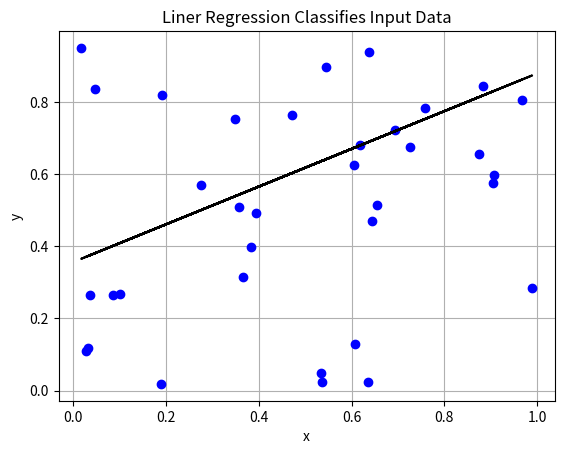

This chart was generated by the following Python code:
import numpy as np
import matplotlib.pyplot as plt
import math

# Initializing input and splitting it in batches
# =========================================================
# Initializing input and splitting it in batches
# =========================================================
def input(N_batches, N_xy_perBatch):
    a_b_c_initial_value = np.random.rand(1, 3)
    x_y = np.random.rand(N_batches, N_xy_perBatch, 2)
    return a_b_c_initial_value[0], x_y


# derivative of cost func 1: C_1(a,b,c) = SUM max(di)
# ========================================================
def df_cost1(a_b_c, x_y):
    [a,b,c] = a_b_c
    [x,y] = x_y
    d_a = (x*math.sqrt(a**2+b**2)-a*(a*x+b*y+c))/(a**2+b**2)
    d_b = (y*math.sqrt(a**2+b**2)-b*(a*x+b*y+c))/(a**2+b**2)
    d_c = (1/math.sqrt(a**2+b**2))
    df = np.asarray([d_a,d_b,d_c])
    return df


# adjust (a,b,c) based on h and df
# ========================================================
def update_coef_p(a_b_c, d_abc):
    a_updated = a_b_c[0] + d_abc[0]
    b_updated = a_b_c[1] + d_abc[1]
    c_updated = a_b_c[2] + d_abc[2]
    a_b_c_updated = [a_updated, b_updated, c_updated]
    return a_b_c_updated


# Distance before an arbitrary point, (x,y), and an aritrary line, ax+by+c=0
def Distance_point_line(a_b_c, x_y):
    a = a_b_c[0]
    b = a_b_c[1]
    c = a_b_c[2]
    x = x_y[0]
    y = x_y[1]
    d = (a * x + b * y + c) /math.sqrt(a ** 2 + b ** 2)
    return d


# distance between point (x,y) to line, ax+by+c=0
# ========================================================
def normalDistance(a_b_c_initial_value, x_y):
    a_initial_value = a_b_c_initial_value[0]
    b_initial_value = a_b_c_initial_value[1]
    c_initial_value = a_b_c_initial_value[2]
    x = x_y[0]
    y = x_y[1]
    # compute vertical distance between (x,y) and the line(a,b,c)
    a_b_c = np.asarray([a_initial_value, b_initial_value, c_initial_value])
    h = Distance_point_line(a_b_c, x_y)
    return h

# maximum of d (in-batch)
# ============================
def sort_topN(d, N_top):
    # d_sorted_big2small = float(d)[N_top - 1:-1].sort
    d_sorted_big2small = np.sort(d)[::-1][0:N_top]
    d_mean = np.mean(d_sorted_big2small)
    return d_sorted_big2small, d_mean

# Serial Max Processing inside Each Batch
# ========================================================
def maximum_perBatch(a_b_c, x_y, N_xy_perBatch, N_top):
    a_b_c_is = np.empty((N_xy_perBatch, 3))
    df = np.empty((N_xy_perBatch,1))
    d = np.empty((N_xy_perBatch, 1))
    h = []
    for i in range(N_xy_perBatch):
        # compute derivative
        df = df_cost1(a_b_c, x_y[i])
        # based input(x,y) to update (a,b,c)
        a_b_c_is[i] = update_coef_p(a_b_c, df)
        # compute the normal distance
        d[i] = normalDistance(a_b_c, x_y[i])
        h.append(float(d[i]))
        # update a,b,c
        a_b_c = a_b_c_is[i]
    d = h
    #  the index of maximum d of the batch
    d_max_index = np.argmax(np.asarray(d))
    # pick up the N_top maximum elements in the two arrays
    d_sortedTopN_big2small, d_mean = sort_topN(d, N_top)
    return a_b_c_is, d, d_max_index, d_sortedTopN_big2small, d_mean

# Parallel processing cross all batches
# ========================================================
def maximum_crossBatches(a_b_c, x_y, N_batches, N_xy_perBatch, N_top):
    a_b_c_is = np.zeros((N_batches, N_xy_perBatch, 3))
    d = np.zeros((N_batches, N_xy_perBatch))
    d_sortedTopN_big2small = np.zeros((N_batches, N_top))
    d_mean = np.zeros((N_batches, 1))
    d_mean_list = [] # list
    d_max_index = np.zeros((N_batches,1))
    d_max_index_list = []
    for ii in range(N_batches):
        a_b_c_is[ii], d[ii], d_max_index[ii], d_sortedTopN_big2small[ii], d_mean[ii] = maximum_perBatch(a_b_c, x_y[ii], N_xy_perBatch, N_top)
        d_mean_list.append(float(d_mean[ii]))
        d_max_index_list.append(int(d_max_index[ii]))
        # index of minimum value in d
    d_min_index = np.argmax(np.asarray(d_mean_list))
    # minimum value of d
    d_min = min(np.asarray(d_mean))
    # based d_min_index to reach the final a,b,c
    a_b_c_final = a_b_c_is[d_min_index, np.asarray(d_max_index_list)[d_min_index]]
    # get the point (x,y)
    x_y_final = x_y[d_min_index, np.asarray(d_max_index_list)[d_min_index]]
    # print('a_b_c_is=', a_b_c_is)
    # print('d_min_index=', d_min_index)
    # print('d_max_index=', np.asarray(d_max_index_list)[d_min_index])
    # print('Per Cross Batches: ')
    # print('------------------------')
    # print("a_b_c_final=", a_b_c_final)
    return a_b_c_is, a_b_c_final, x_y_final, d, d_sortedTopN_big2small, d_mean



# Plot
# ========================================================
def plot_data(x_y, a_b_c_final):
    # [x, y] = x_y.reshape(N_batches*N_xy_perBatch,2)
    x = x_y.reshape(N_batches * N_xy_perBatch, 2)[:,0]
    y = x_y.reshape(N_batches * N_xy_perBatch, 2)[:,1]
    # [a, b, c] = a_b_c_final
    a = a_b_c_final[0]
    b = a_b_c_final[1]
    c = a_b_c_final[2]
    # get y on the regression line
    y_regression_line = get_y_from_a_b_c(x, a_b_c_final)
    # plot
    plt.figure()
    plt.plot(x, y, 'bo', x, y_regression_line, 'k')
    plt.yscale('linear')
    plt.xlabel('x')
    plt.ylabel('y')
    plt.title('Liner Regression Classifies Input Data')
    plt.grid(True)
    # plt.legend(loc='lower right')
    plt.show()

# derivative of cost func 2: C_2(a,b,c) = SUM (-ax/b-c/b-y)^2
# ========================================================
def df_cost2(a_b_c, x_y):
  [a,b,c] = a_b_c
  [x,y] = x_y
  da = (-x/b) * 2*(-a*x/b-c/b-y)
  db = (a*x+c)/b * 2*(-a*x/b-c/b-y)
  dc = (-1/b) * 2*(-a*x/b-c/b-y)
  df = np.asarray([da,db,dc])
  return df


def minimize_C2(a_b_c, x_y):
    for i in range(np.size(x_y,0)):
        df_final = df_cost2(a_b_c, x_y[i])
        # update a, b, c
        a_b_c_new = update_coef_p(a_b_c_final, df_final)
        a_b_c = a_b_c_new
    return a_b_c

# get y from ax+by+c=0
def get_y_from_a_b_c(x, a_b_c_final):
    # [a, b, c] = a_b_c_final
    a = a_b_c_final[0]
    b = a_b_c_final[1]
    c = a_b_c_final[2]
    # y = -ax/b -c/b
    y_regression_line = -a*x/b - c/b
    return y_regression_line


# Processing:
# ===============================================
# Initializing
N_batches = 7
N_xy_perBatch = 5
N_top = 3
a_b_c_is = np.empty((N_batches, N_xy_perBatch,3))
d = np.zeros((N_batches, N_xy_perBatch))
d_sortedTopN = np.zeros((N_batches, N_top))
d_mean = np.zeros((N_batches, 1))
batch_d_mean = np.zeros((N_batches, 1))
a_b_c_final = np.zeros((1,3))
x_y_final = np.zeros((1,2))

# Input
a_b_c, x_y = input(N_batches, N_xy_perBatch)


N_epoch = 9
N_iter = 49
df_final = np.zeros((N_epoch, N_iter,3))
a_b_c_updated_final = np.zeros((N_epoch, N_iter, 3))

for k in range(N_epoch):
    # print("Per Epoch:")
    # print('============================================')
    for i in range(N_iter):
        # the final line: linear regression
        a_b_c_is, a_b_c_final, x_y_final, d, d_sortedTopN, d_mean= maximum_crossBatches(a_b_c, x_y, N_batches, N_xy_perBatch, N_top)
        # use a_b_c_final as a good choice of initial (a,b,c) to start update (a,b,c)
        a_b_c = a_b_c_final
    # minimize y
    x_y_ = x_y.reshape(N_batches*N_xy_perBatch,2)
    a_b_c_is = minimize_C2(a_b_c, x_y_)
    a_b_c = a_b_c_is
# plot the final a, b, c
plot_data(x_y, a_b_c_final)













